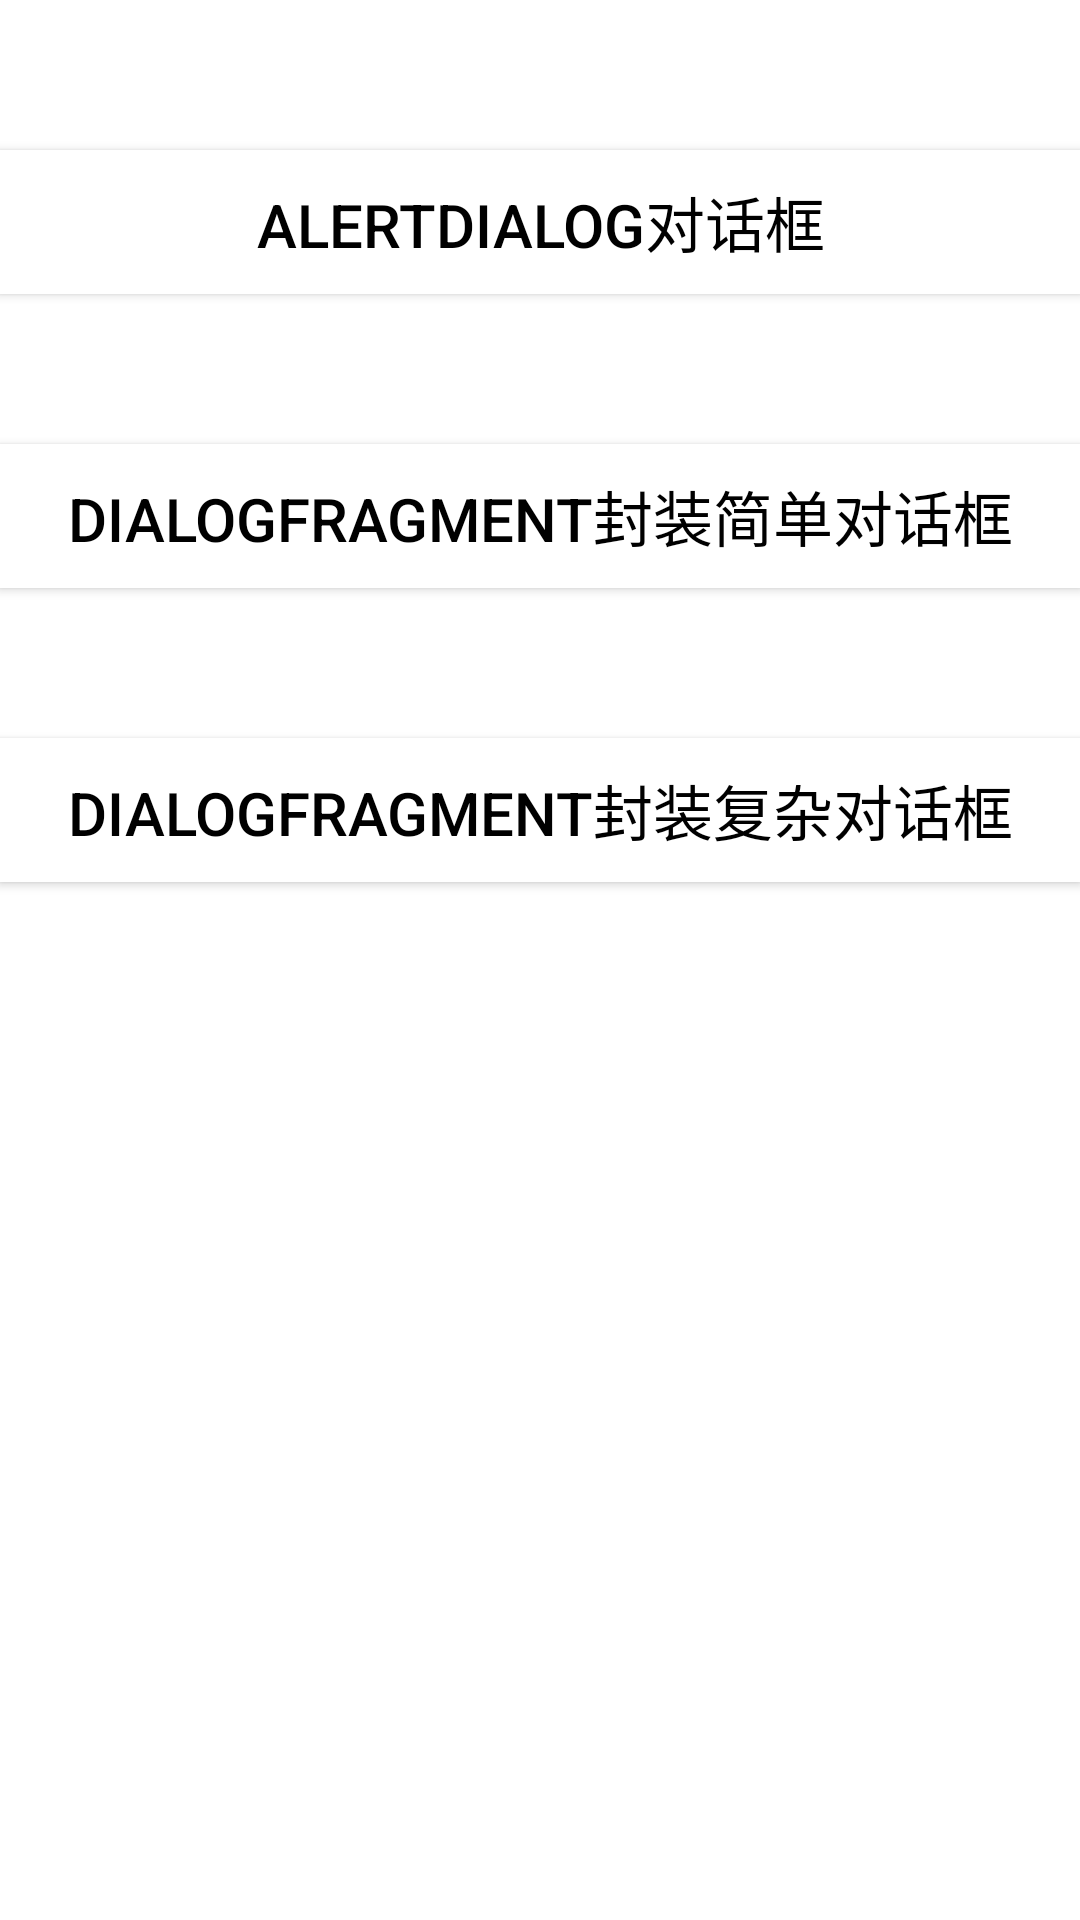

Here is an Android app screen rendered from its layout file. Give the layout XML and the strings, colors and styles it references.
<!-- AndroidManifest.xml: application theme AppTheme -->
<!-- res/layout/activity_main.xml -->
<?xml version="1.0" encoding="utf-8"?>
<LinearLayout xmlns:android="http://schemas.android.com/apk/res/android"
    android:layout_width="match_parent"
    android:layout_height="match_parent"
    android:background="@android:color/white"
    android:orientation="vertical">

    <Button
        android:id="@+id/alert_id"
        android:layout_width="match_parent"
        android:layout_height="wrap_content"
        android:layout_marginTop="50dp"
        android:background="@android:color/white"
        android:text="AlertDialog对话框"
        android:textColor="@android:color/black"
        android:textSize="20dp" />


    <Button
        android:id="@+id/diafr_util_id"
        android:layout_width="match_parent"
        android:layout_height="wrap_content"
        android:layout_below="@+id/alert_id"
        android:layout_marginTop="50dp"
        android:background="@android:color/white"
        android:text="DialogFragment封装简单对话框"
        android:textColor="@android:color/black"
        android:textSize="20dp" />

    <Button
        android:id="@+id/diafr_complexe_id"
        android:layout_width="match_parent"
        android:layout_height="wrap_content"
        android:layout_below="@+id/alert_id"
        android:layout_marginTop="50dp"
        android:background="@android:color/white"
        android:text="DialogFragment封装复杂对话框"
        android:textColor="@android:color/black"
        android:textSize="20dp" />

</LinearLayout>
<!-- resources referenced by this layout -->
<resources>
  <style name="AppTheme" parent="Theme.AppCompat">
          
          <item name="colorPrimary">@color/colorPrimary</item>
          <item name="colorPrimaryDark">@color/colorPrimaryDark</item>
          <item name="colorAccent">@color/colorAccent</item>
      </style>
  <!-- not gathered from this repository: default colours our renderer supplied (Android Studio template values) -->
  <color name="colorPrimary">#FF6200EE</color>
  <color name="colorPrimaryDark">#FF3700B3</color>
  <color name="colorAccent">#FF03DAC5</color>
</resources>
